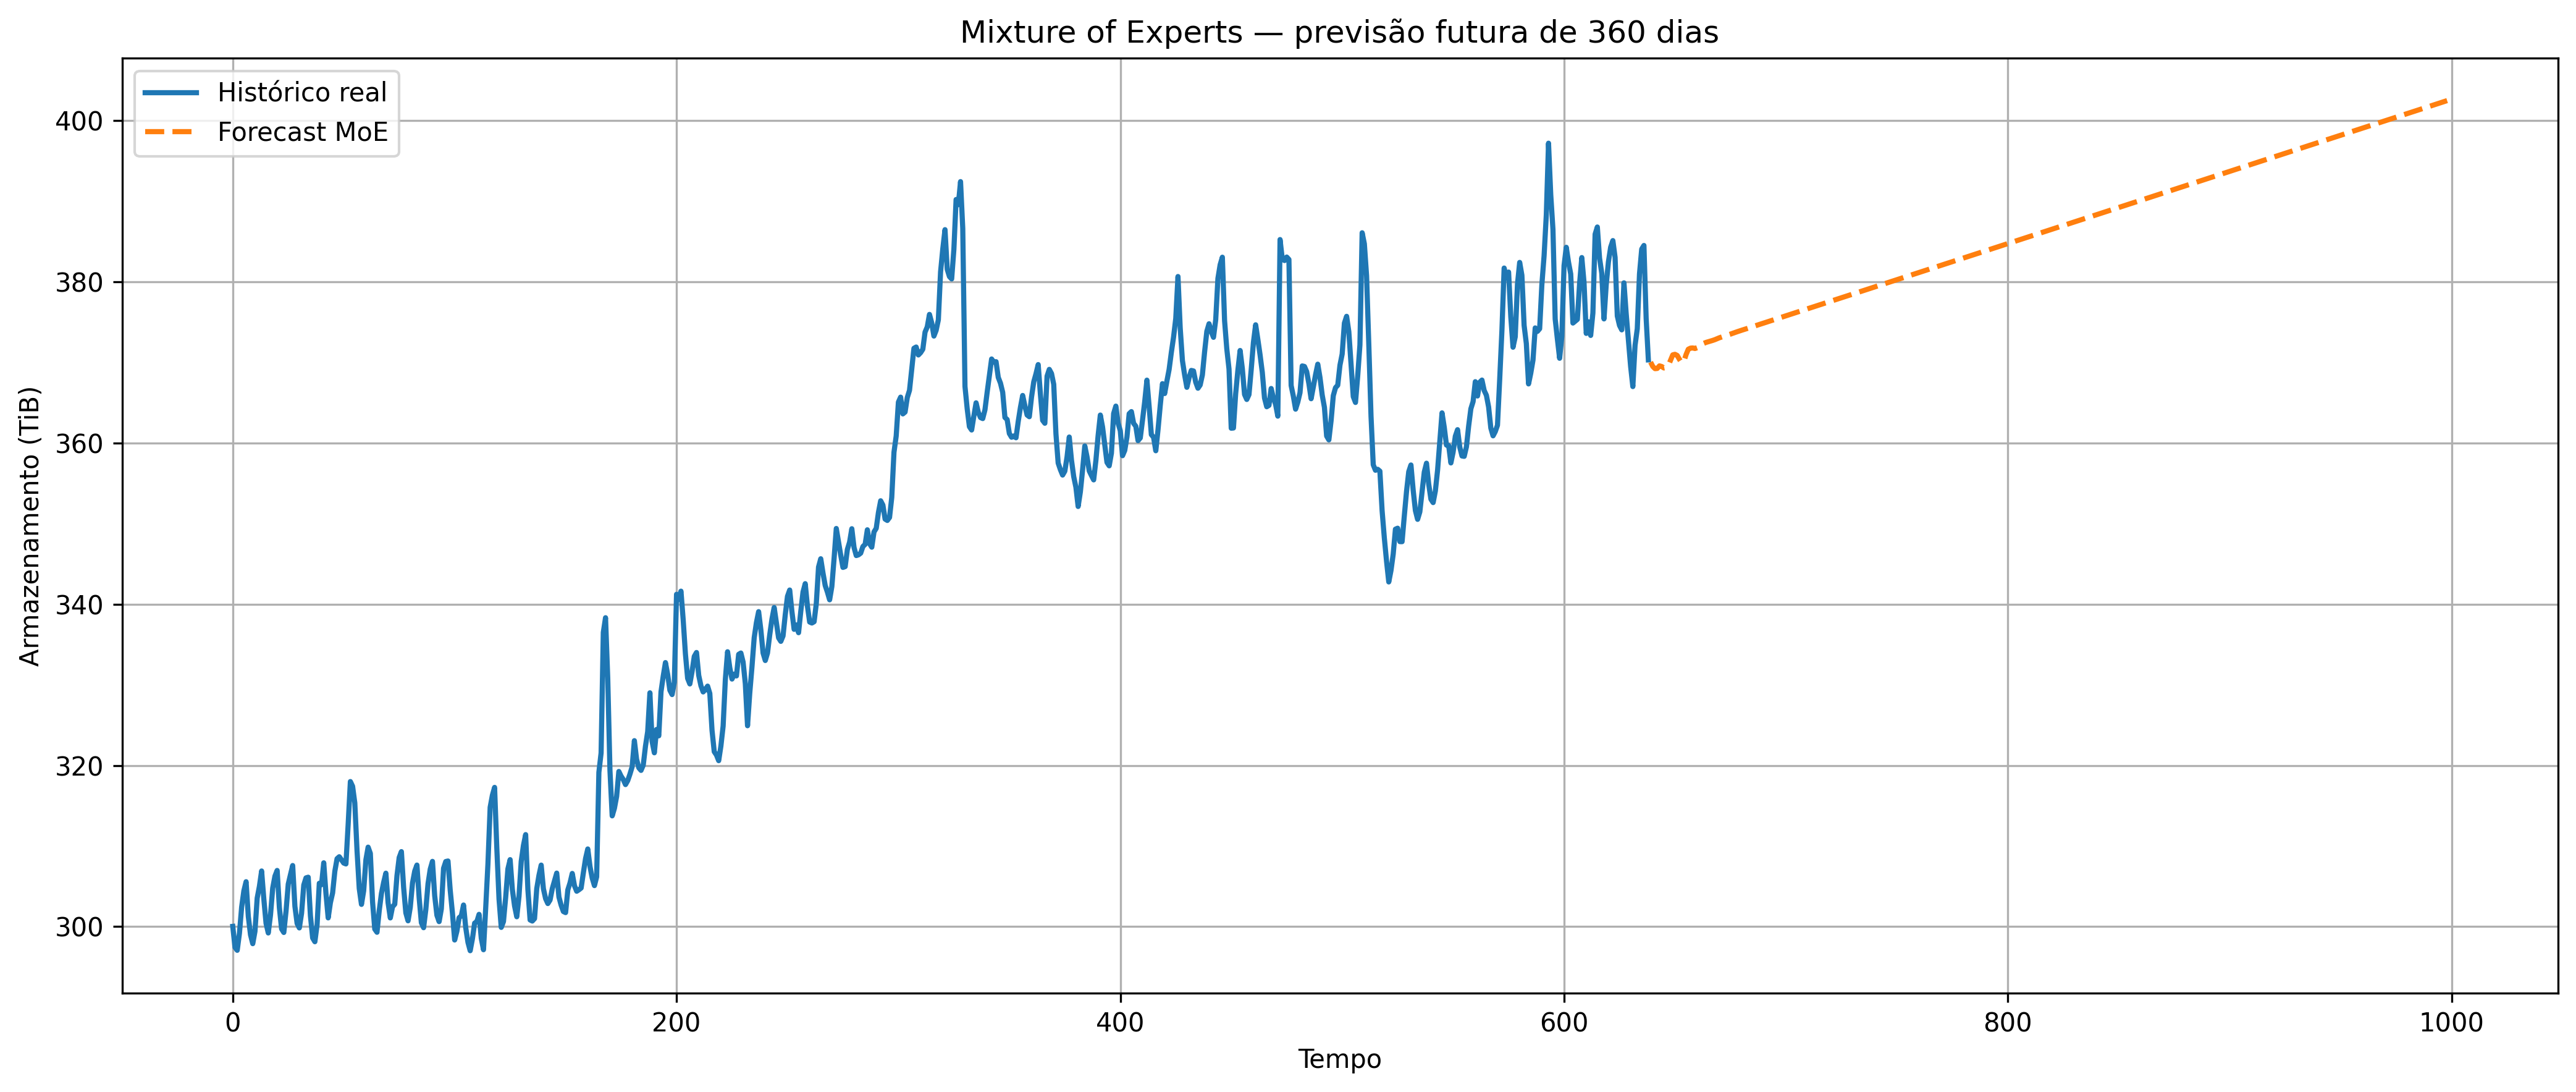

Data behind this chart, as committed beside it:
forecast_step, MoE_TiB
1, 370
2, 369.5
3, 369.2
4, 369.2
5, 369.6
6, 369.5
7, 369.3
8, 369.4
9, 369.6
10, 370.3
11, 370.9
12, 371
13, 370.9
14, 370.4
15, 369.9
16, 370.1
17, 371
18, 371.6
19, 371.8
20, 371.8
21, 371.7
22, 371.8
23, 371.9
24, 372.2
25, 372.4
26, 372.5
27, 372.6
28, 372.6
29, 372.7
30, 372.8
31, 372.9
32, 373
33, 373.1
34, 373.2
35, 373.3
36, 373.4
37, 373.5
38, 373.6
39, 373.7
40, 373.8
41, 373.9
42, 374
43, 374.1
44, 374.1
45, 374.2
46, 374.3
47, 374.4
48, 374.5
49, 374.6
50, 374.7
51, 374.8
52, 374.9
53, 375
54, 375.1
55, 375.1
56, 375.2
57, 375.3
58, 375.4
59, 375.5
60, 375.6
... 300 more rows
